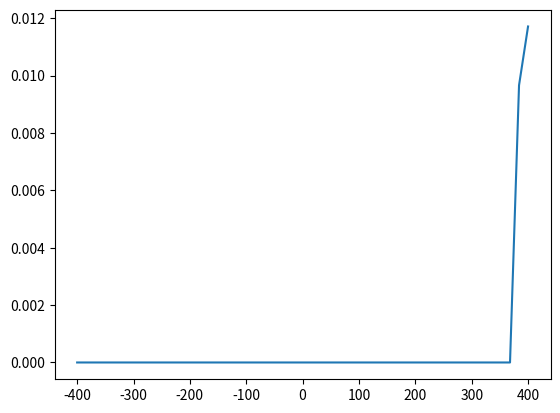

Generate this figure with matplotlib: (Note: this script raises an exception after producing the figure.)
## step 1, how do we visualize a nonuniform grid
import numpy as np;
import matplotlib.pyplot as plt
from scipy.interpolate import interp1d

def interp(r1, r2, x):
    ans = r1[1] + (x-r1[0])*((r2[1]-r1[1])/(r2[0]-r1[0]));
    return ans;

fullxrange = [-400, 400];
lambda_0 = 800;
dx_coarse = lambda_0/100;
dx_fine = dx_coarse/2; ## refinement factor of 2;
c = 1;

#there are two time steps...
dt_coarse = dx_coarse;
dt_fine = dx_fine;

finexrange = [400, 800];

Nx = int(400/dx_coarse);
Nf = int(400/dx_fine);

xcoarse = np.linspace(-400, 400, Nx+1)
xfine = np.linspace(400,800, Nf+1);


Hz = np.zeros(Nx+1);
Ey = np.zeros(Nx+1);

## there is only one border points Ey[end] and ey[0]
ey = np.zeros(Nf+1);
hz = np.zeros(Nf+1);
## we need to be able to map the spatial positions of the coarse and fine grids


tsteps = 2000;
Hz_storage = list(); Hz_storage.append(Hz);
Ey_storage = list(); Ey_storage.append(Ey);

hz_storage = list();
ey_storage = list();
for i in range(10):
    hz_storage.append(hz);
    ey_storage.append(ey);
Ey_prev = Ey;

#storage fields will contain fields for both coarse and fine grid
# at QUARTER STEPS
for t in range(8,tsteps): #odd steps for main grid, even for subgrid
    # update Hz field on coarse grid
    print(t)
    Ey[0] = 0;
    Hz_next = Hz + (dt_coarse / dx_coarse) * (Ey - np.roll(Ey, 1))
    Hz = Hz_next;
    Hz_storage.append(Hz);

    # update Ey field on coarse grid t--> t+dt
    Hz[0] = 0; #dirichlet
    Ey_next = Ey + (dt_coarse / dx_coarse) * (np.roll(Hz, -1) - Hz)
    Ey = Ey_next;

    # source injection
    Ey[50] += np.exp(-(t - 30.) * (t - 30.) / 100);
    Ey_storage.append(Ey);

    ## Once we do the update, we need to analyze the border points between fine and coarse
    # now we transfer information to the fine grid

    hz[0] = (2/3)*(Hz[-1])+(1/3)*(hz[1]) #- fine grid values t+ dt updated from t
    ey[0] = (2/3)*(Ey[-1])+(1/3)*(ey[1]) #- fine grid interpolation at t + dt/2 updated from t-dt/2

    ##time interpolate subgrid fields at t+dt/2 for hz and t+dt/4 for ey
    tsamples = [-4,0,8]; y = [ey_storage[t-4][0],ey_storage[t][0],ey_storage[t-8][0]];
    f = interp1d(tsamples,y, kind='quadratic')

    ## apply the interpolation in time to the border points
    es_tminushalf = f(-2);
    hb_tminusquarter =f(-2);

    # ## use Yee update to get a different value of the fine grids at t+dt/2 and t+dt/4
    hb_tminusquarter2 = hz_storage[t-4][0] - (Ey[1]-(es_tminushalf));
    #create weighted average
    hb_tminusquarter = hb_tminusquarter*0.65+0.35*hb_tminusquarter2

    ey[0] = es_tminushalf;
    hz[0] = hb_tminusquarter;

    ##### YEE UPDATES NO INTERPOLATION
    # update the fine grid values for the electric field
    hz[0] = 0; #ey
    ey_next = ey + (dt_fine / dx_fine) * (np.roll(hz, -1) - hz)
    ey = ey_next;
    ey_storage.append(ey) #ey at t

    #update hz field to h_int to t+0.25;
    ey[-1] = 0;  # dirichlet
    hz_next = hz + (dt_fine / dx_fine) * (ey - np.roll(ey, 1))
    hz = hz_next;
    hz_storage.append(hz) #at t+0.25;

    ## NOW THAT WE HAVE RUN THE UPDATE on the fine grid,
    ## we reverse interpolate back onto the coarse grid
    ## update all H coarse files at t+0.25;
    Hz[-1] = hz[0]*(1/3)+(2/3)*Hz[-2];

    ## now we do another quartertime step to get e to t+1, the time step of HZ
    ey = ey +(np.roll(hz,-1)-hz);
    hz = hz + (dt_fine / dx_fine) * (ey - np.roll(ey, 1))

    ## update coarse E fields and H fields via interpolation again
    # Hz[-1] = hz[0]*(1/3)+(2/3)*Hz[-1];
    # Ey[-1] = ey[0]*(1/3)+(2/3)*Ey[-2];

    ## why do we need the H fields at the quarter time steps???

    Ey_prev = Ey;
    ## at the end, everything has been stepped forward one coarse time step
    if(t%10 == 0):
        plt.plot(xcoarse, Hz)
        plt.hold(True)
        plt.plot(xfine, hz)
        plt.ylim([-0.5, 1])
        plt.pause(0.001)
        plt.clf()

    # plt.plot(fieldAmplitudes)
    # plt.pause(0.05)
